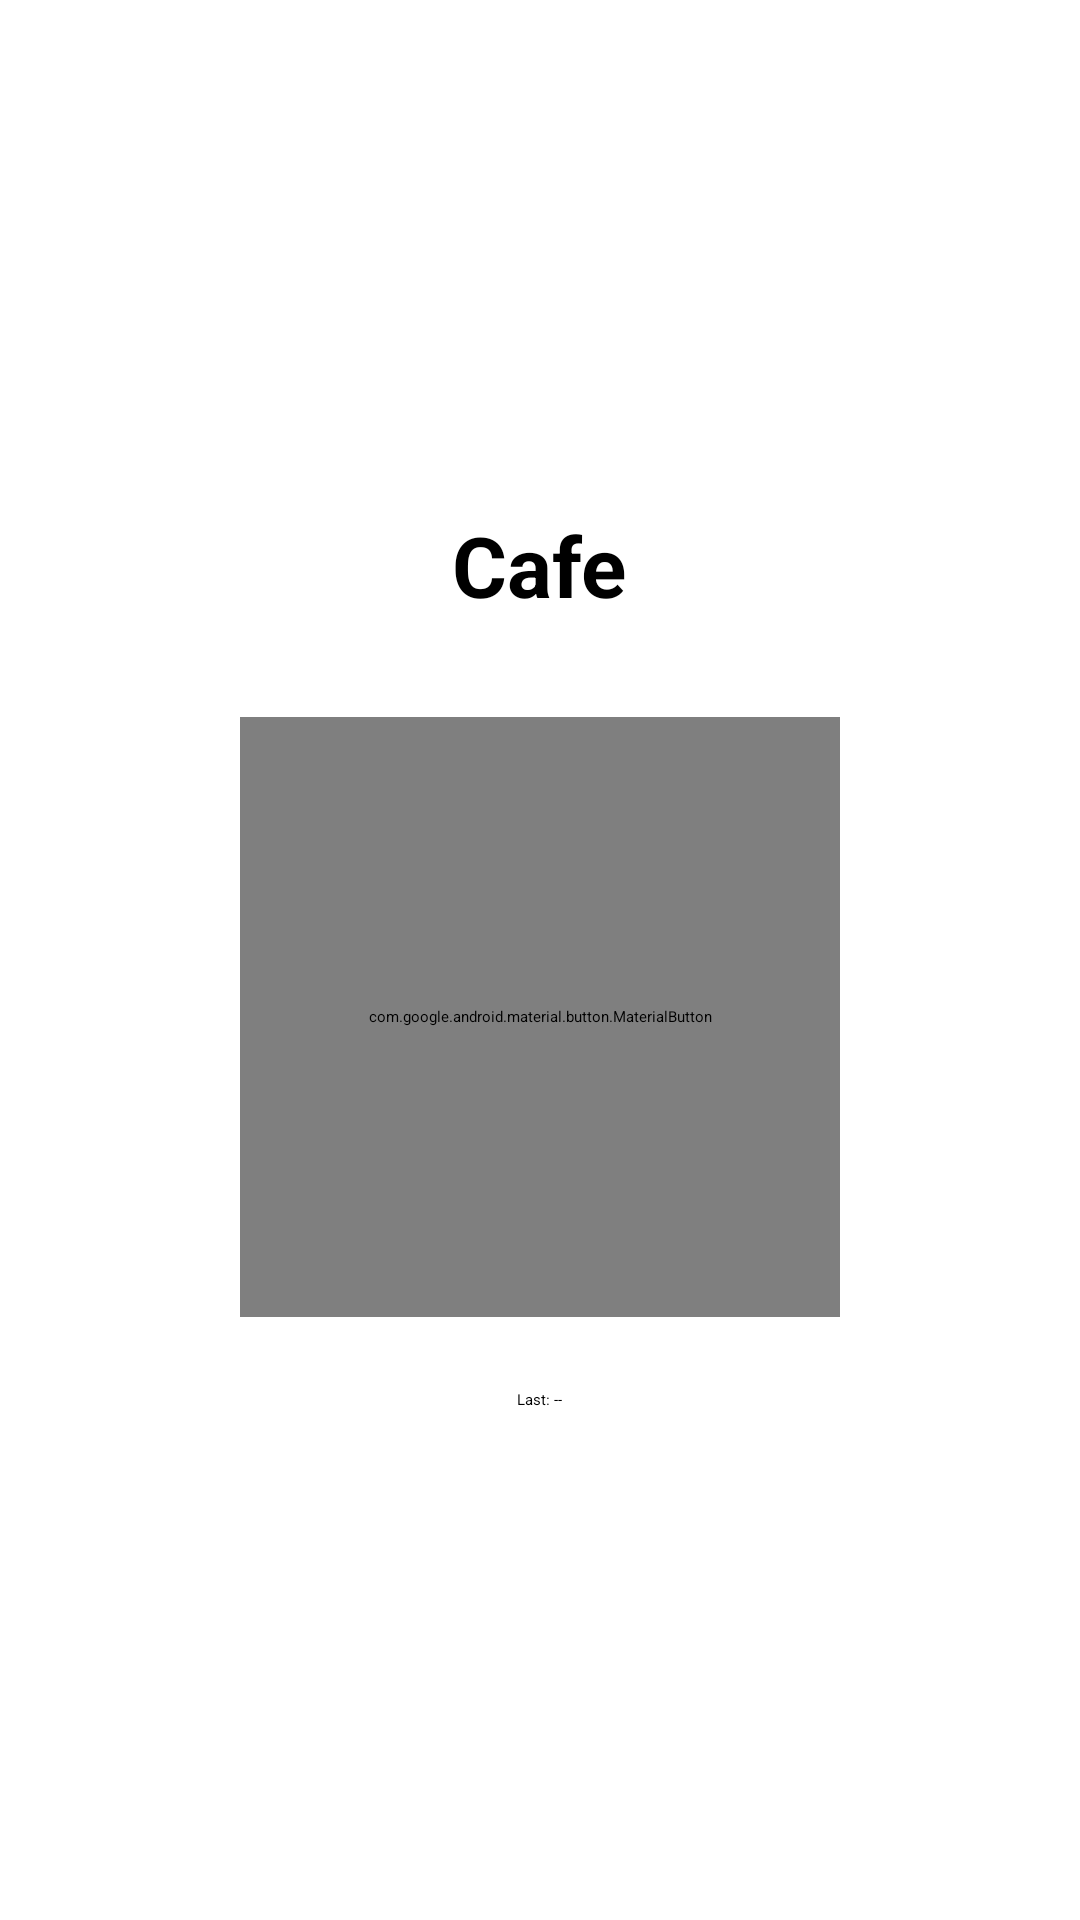

Produce the Android XML layout that renders to this screen, including the resource entries it uses.
<!-- AndroidManifest.xml: application theme Theme.HabitTracker -->
<!-- res/layout/activity_topic.xml -->
<LinearLayout
    xmlns:android="http://schemas.android.com/apk/res/android"
    android:layout_width="match_parent"
    android:layout_height="match_parent"
    android:orientation="vertical"
    android:gravity="center"
    android:padding="24dp">

    <TextView
        android:id="@+id/txtTopicName"
        android:layout_width="wrap_content"
        android:layout_height="wrap_content"
        android:text="Cafe"
        android:textSize="28sp"
        android:textStyle="bold"
        android:layout_marginBottom="32dp"/>

    <com.google.android.material.button.MaterialButton
        android:id="@+id/btnRecord"
        android:layout_width="200dp"
        android:layout_height="200dp"
        android:text="TAP"
        android:textSize="22sp"/>

    <TextView
        android:id="@+id/txtLastTime"
        android:layout_width="wrap_content"
        android:layout_height="wrap_content"
        android:text="Last: --"
        android:layout_marginTop="24dp"/>
</LinearLayout>
<!-- resources referenced by this layout -->
<resources>

</resources>
